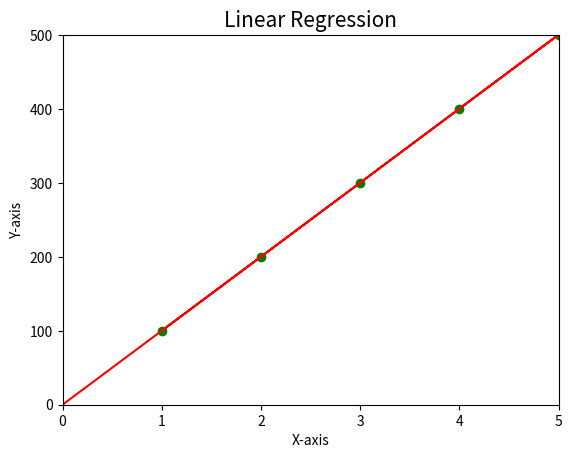

Python code for this plot:
import numpy as np
import time
import matplotlib.pyplot as plt

# Actual X and y values
points = np.array([[1,100],[2,200],[3,300],[4,400],[5,500]])
m = len(points)

#learning rate
rate = 0.1

# X values appended with 1 and y values
X = np.empty(shape=[2,m])
y = np.empty(shape=[m])


for i in range(m):
    temp = np.insert(np.delete(points[i],1,0),0,1)
    y[i] = points[i][1]
    temp = temp.transpose()
    #X[0][i] = temp[0]
    #X[1][i] = temp[1]
    X[:,i] = temp

#initial parameters
theta = np.zeros(2)

#cost function
def cost():
    cost = 0
    for i in range(m):
        y_pred = np.dot(theta,X[:,i])
        cost =  cost + (y_pred - y[i])**2

    cost = cost/(2*m)
    #print("cost",cost)
    return cost

#for plotting
plt.ion()
fig,ax = plt.subplots()
ax.set_xlim(0, max(X[1]))
ax.set_ylim(0, max(y))
line1,= ax.plot(X[1], np.zeros(m),color = 'r')
scatter1= ax.scatter(X[1],y,color = 'g')
plt.title("Linear Regression", fontsize=15)
plt.xlabel("X-axis")
plt.ylabel("Y-axis")

#updating theta until cost = 0
#for practice lets keep theta0 = 0
while(cost()>=0.01):    
    diff1 = 0
    y_pred = np.empty(shape=m)
    for i in range(m):
        y_pred[i] = np.dot(theta,X[:,i])
        diff1 =  diff1 + (y_pred[i] - y[i])*X[1][i]

    theta[1] = theta[1] - rate/m*diff1
    print(X[1],y_pred)
    
    line1.set_xdata(np.append(X[1],0))
    line1.set_ydata(np.append(y_pred,np.dot(theta,[1,0])))
    fig.canvas.draw()
    fig.canvas.flush_events()
    #time.sleep(0.2)

print("final theta1",theta[1])






